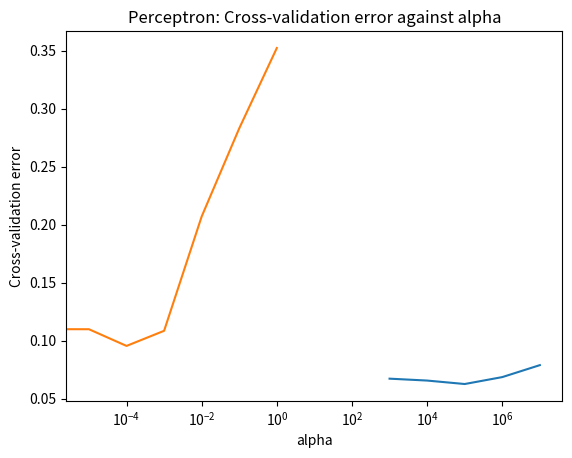

Write the Python code that produced this figure.
import matplotlib.pyplot as plt

y_val = [0.921196,0.931519,0.937498,0.934510,0.932877]
y_line=[]
for i in y_val:
	y_line.append(1-i)
x_line = [10000000,1000000,100000,10000,1000]

plt.plot(x_line,y_line)
plt.xscale('log')
plt.xlabel('C')
plt.ylabel('Cross-validation error')
plt.title('SVM: Cross-validation error against C for gamma = 0.0001')
plt.show()

y_val = [0.84456522,	0.89021739,	0.90461957,	0.89157609,	0.79293478,	0.71684783,	0.64755435]
y_line=[]
for i in y_val:
	y_line.append(1-i)

x_line = [0,	0.00001,	0.0001,	0.001,	0.01,	0.1,	1]

plt.plot(x_line,y_line)
plt.xscale('log')
plt.xlabel('alpha')
plt.ylabel('Cross-validation error')
plt.title('Perceptron: Cross-validation error against alpha')
plt.show()